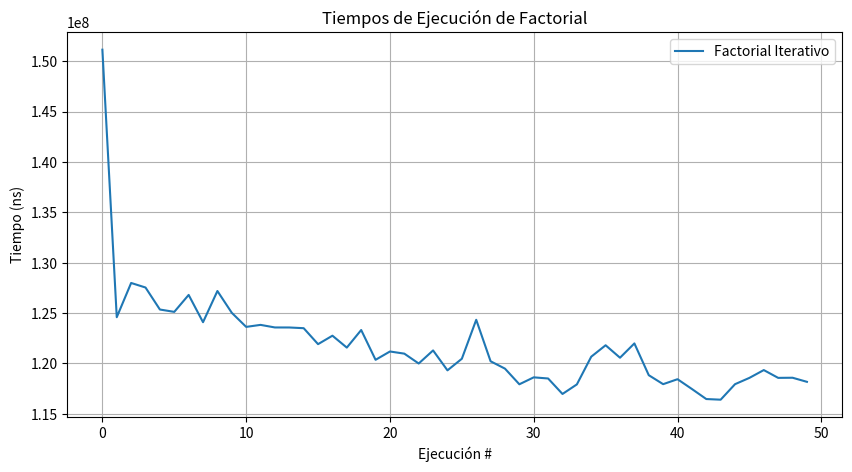

Python code for this plot:
import sys 
import time
import matplotlib.pyplot as plt

# funcion pedida

def funcion1(n):
    for i in range(1,n):
        resultado = i*(i+1)
    return resultado

n = 5000000
# armar lista para guardar los tiempos
listaPY = []

# iteraciones 

for _ in range(50):

    t1 = time.perf_counter() # tiempo antes de la ejecucion
    funcion1(n)
    t2 = time.perf_counter()  # tiempo despues de la ejecucion
    listaPY.append(1e9*(t2 - t1))   # Diferencia de t2 - t1 


# Generar gráfica
plt.figure(figsize=(10, 5))
plt.plot(listaPY, label='Factorial Iterativo')
plt.xlabel('Ejecución #')
plt.ylabel('Tiempo (ns)')
plt.title('Tiempos de Ejecución de Factorial')
plt.grid()
plt.legend()
plt.show()
plt.close()
